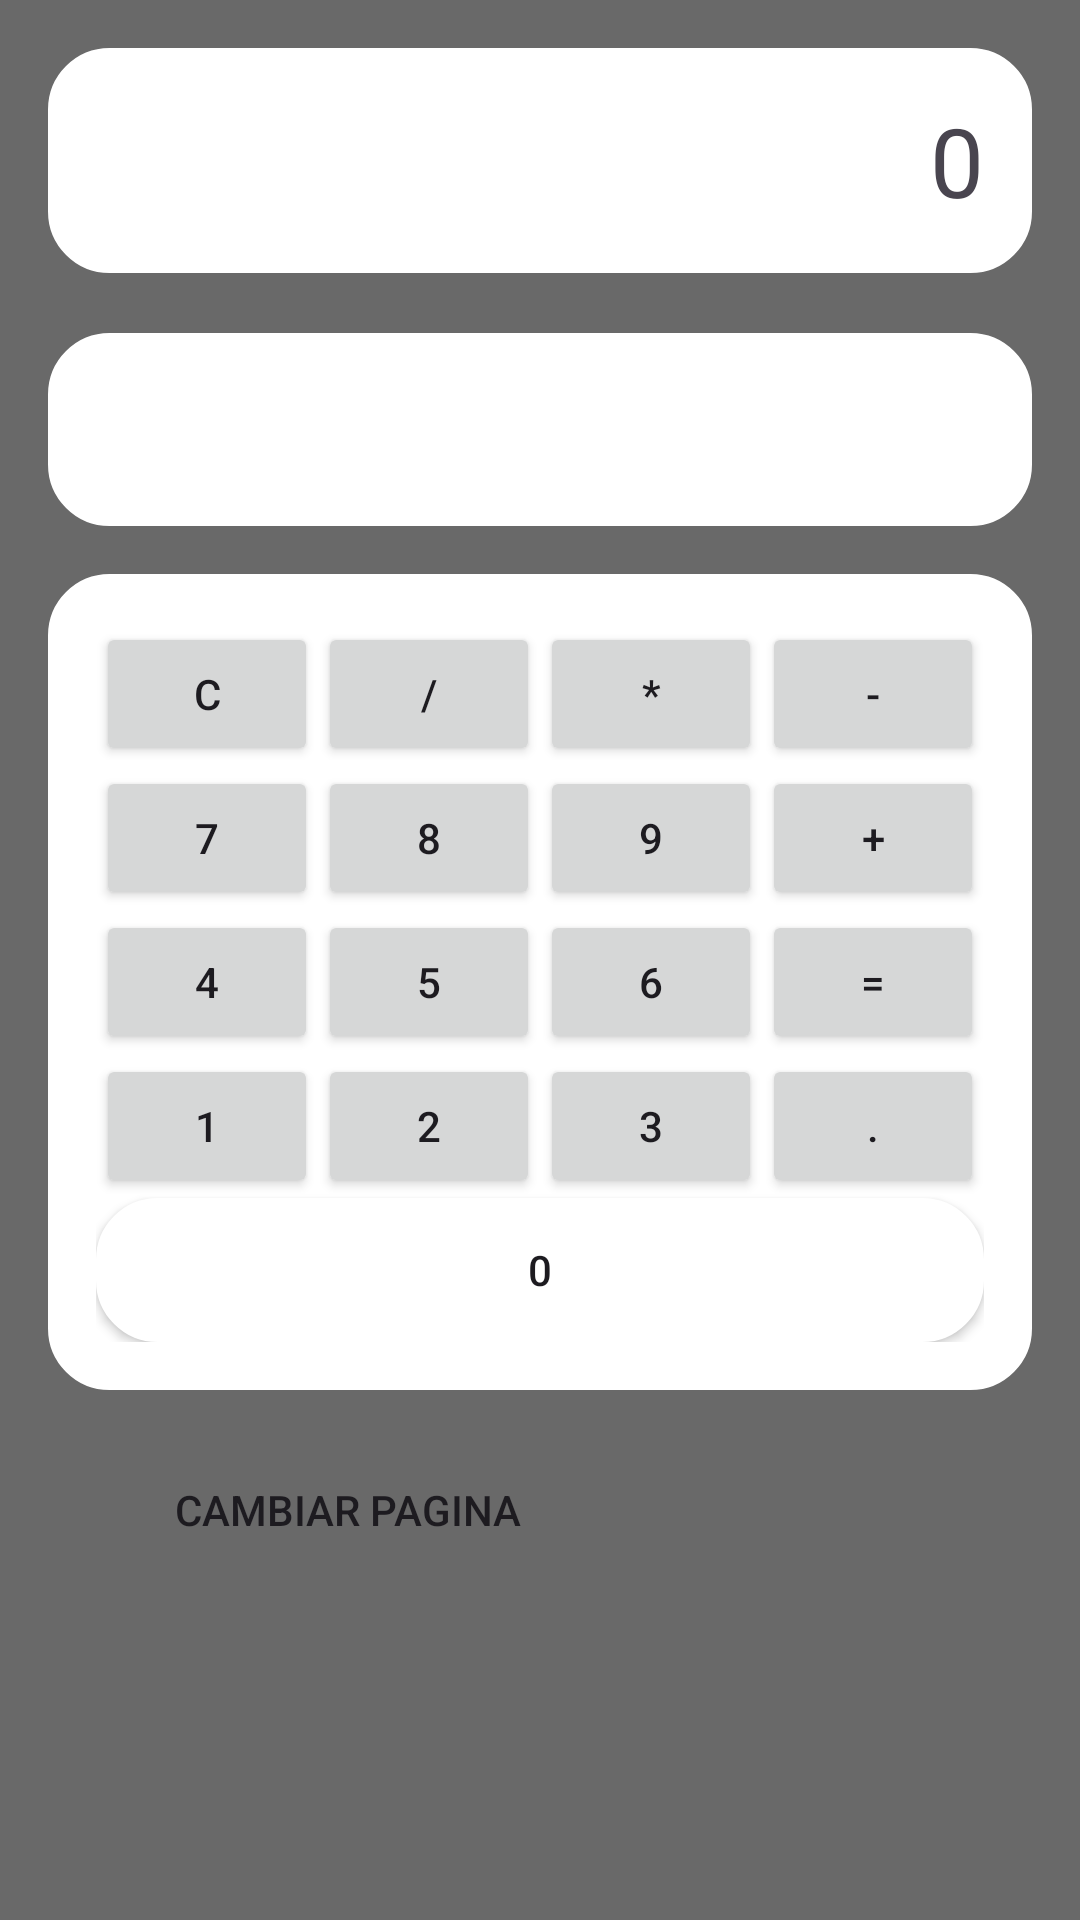

This screen was rendered from an Android layout file. Write that file and the resources it references.
<!-- AndroidManifest.xml: application theme Theme.MyApp -->
<!-- res/layout/activity_main3.xml -->
<?xml version="1.0" encoding="utf-8"?>
<LinearLayout
    xmlns:android="http://schemas.android.com/apk/res/android"
    android:layout_width="match_parent"
    android:layout_height="match_parent"
    android:orientation="vertical"
    android:background="@color/theme"
    android:padding="16dp">

    <TextView
        android:id="@+id/textViewInput"
        android:layout_width="match_parent"
        android:layout_height="wrap_content"
        android:text="0"
        android:textSize="32sp"
        android:gravity="end"
        android:padding="16dp"
        android:paddingEnd="20dp"
        android:background="@drawable/border"/>
    <TextView
        android:layout_width="wrap_content"
        android:layout_height="20dp"/>

    <TextView
        android:id="@+id/textViewOutput"
        android:layout_width="match_parent"
        android:layout_height="wrap_content"
        android:background="@drawable/border"
        android:gravity="end"
        android:padding="16dp"
        android:text=""
        android:textSize="24sp" />

    <GridLayout
        
        android:background="@drawable/border"
        android:layout_width="match_parent"
        android:layout_height="wrap_content"
        android:layout_gravity="center"
        android:layout_marginTop="16dp"
        android:layout_marginBottom="16dp"
        android:columnCount="4"
        android:padding="16dp"
        android:rowCount="5">

        
        <Button
            android:id="@+id/buttonClear"
            android:layout_width="0dp"
            android:layout_height="wrap_content"
            android:layout_columnWeight="1"
            android:layout_gravity="fill"

            android:text="C" />

        <Button
            android:id="@+id/buttonDivide"
            android:layout_width="0dp"
            android:layout_height="wrap_content"
            android:layout_columnWeight="1"
            android:layout_gravity="fill"
            android:text="/" />

        <Button
            android:id="@+id/buttonMultiply"
            android:layout_width="0dp"
            android:layout_height="wrap_content"
            android:layout_columnWeight="1"
            android:layout_gravity="fill"
            android:text="*" />

        <Button
            android:id="@+id/buttonSubtract"
            android:layout_width="0dp"
            android:layout_height="wrap_content"
            android:layout_columnWeight="1"
            android:layout_gravity="fill"
            android:text="-" />

        
        <Button
            android:id="@+id/button7"
            android:layout_width="0dp"
            android:layout_height="wrap_content"
            android:layout_columnWeight="1"
            android:layout_gravity="fill"
            android:text="7" />

        <Button
            android:id="@+id/button8"
            android:layout_width="0dp"
            android:layout_height="wrap_content"
            android:layout_columnWeight="1"
            android:layout_gravity="fill"
            android:text="8" />

        <Button
            android:id="@+id/button9"
            android:layout_width="0dp"
            android:layout_height="wrap_content"
            android:layout_columnWeight="1"
            android:layout_gravity="fill"
            android:text="9" />

        <Button
            android:id="@+id/buttonAdd"
            android:layout_width="0dp"
            android:layout_height="wrap_content"
            android:layout_columnWeight="1"
            android:layout_gravity="fill"
            android:text="+" />

        
        <Button
            android:id="@+id/button4"
            android:layout_width="0dp"
            android:layout_height="wrap_content"
            android:layout_columnWeight="1"
            android:layout_gravity="fill"
            android:text="4" />

        <Button
            android:id="@+id/button5"
            android:layout_width="0dp"
            android:layout_height="wrap_content"
            android:layout_columnWeight="1"
            android:layout_gravity="fill"
            android:text="5" />

        <Button
            android:id="@+id/button6"
            android:layout_width="0dp"
            android:layout_height="wrap_content"
            android:layout_columnWeight="1"
            android:layout_gravity="fill"
            android:text="6" />

        <Button
            android:id="@+id/buttonEquals"
            android:layout_width="0dp"
            android:layout_height="wrap_content"
            android:layout_columnWeight="1"
            android:layout_gravity="fill"
            android:text="=" />

        
        <Button
            android:id="@+id/button1"
            android:layout_width="0dp"
            android:layout_height="wrap_content"
            android:layout_columnWeight="1"
            android:layout_gravity="fill"
            android:text="1" />

        <Button
            android:id="@+id/button2"
            android:layout_width="0dp"
            android:layout_height="wrap_content"
            android:layout_columnWeight="1"
            android:layout_gravity="fill"
            android:text="2" />

        <Button
            android:id="@+id/button3"
            android:layout_width="0dp"
            android:layout_height="wrap_content"
            android:layout_columnWeight="1"
            android:layout_gravity="fill"
            android:text="3" />

        <Button
            android:id="@+id/buttonDot"
            android:layout_width="0dp"
            android:layout_height="wrap_content"
            android:layout_columnWeight="1"
            android:layout_gravity="fill"
            android:text="." />

        
        <Button
            android:id="@+id/button0"
            android:layout_width="0dp"
            android:layout_height="wrap_content"
            android:layout_columnSpan="4"
            android:layout_gravity="fill"
            android:background="@drawable/border"
            android:text="0" />

    </GridLayout>

    <Button
        android:id="@+id/btnn"
        android:layout_width="200dp"
        android:layout_height="wrap_content"
        android:background="@color/common_google_signin_btn_text_dark_pressed"
        android:text="cambiar pagina" />
</LinearLayout>
<!-- resources referenced by this layout -->
<resources>
  <color name="theme">#696969</color>
  <!-- drawable border (drawable) -->
  <shape xmlns:android="http://schemas.android.com/apk/res/android"
      android:shape="rectangle">
      <solid android:color="@android:color/white" />
      <stroke android:width="1dip" android:color=" #FFFFFF" />
      <corners android:radius="20dp" />
  </shape>
  <style name="Theme.MyApp" parent="Base.Theme.MyApp" />
  <color name="md_theme_primary">#8F4C38</color>
  <color name="md_theme_onPrimary">#FFFFFF</color>
  <color name="md_theme_primaryContainer">#FFDBD1</color>
  <color name="md_theme_onPrimaryContainer">#3A0B01</color>
  <color name="md_theme_secondary">#77574E</color>
  <color name="md_theme_onSecondary">#FFFFFF</color>
  <color name="md_theme_secondaryContainer">#FFDBD1</color>
  <color name="md_theme_onSecondaryContainer">#2C150F</color>
  <color name="md_theme_tertiary">#6C5D2F</color>
  <color name="md_theme_onTertiary">#FFFFFF</color>
  <color name="md_theme_tertiaryContainer">#F5E1A7</color>
  <color name="md_theme_onTertiaryContainer">#231B00</color>
  <color name="md_theme_error">#BA1A1A</color>
  <color name="md_theme_onError">#FFFFFF</color>
  <color name="md_theme_errorContainer">#FFDAD6</color>
  <color name="md_theme_onErrorContainer">#410002</color>
  <color name="md_theme_background">#FFF8F6</color>
  <color name="md_theme_onBackground">#231917</color>
  <color name="md_theme_surface">#FFF8F6</color>
  <color name="md_theme_onSurface">#231917</color>
  <color name="md_theme_surfaceVariant">#F5DED8</color>
  <color name="md_theme_onSurfaceVariant">#53433F</color>
  <color name="md_theme_outline">#85736E</color>
  <color name="md_theme_outlineVariant">#D8C2BC</color>
  <color name="md_theme_inverseSurface">#392E2B</color>
  <color name="md_theme_inverseOnSurface">#FFEDE8</color>
  <color name="md_theme_inversePrimary">#FFB5A0</color>
  <color name="md_theme_primaryFixed">#FFDBD1</color>
  <color name="md_theme_onPrimaryFixed">#3A0B01</color>
  <color name="md_theme_primaryFixedDim">#FFB5A0</color>
  <color name="md_theme_onPrimaryFixedVariant">#723523</color>
  <color name="md_theme_secondaryFixed">#FFDBD1</color>
  <color name="md_theme_onSecondaryFixed">#2C150F</color>
  <color name="md_theme_secondaryFixedDim">#E7BDB2</color>
  <color name="md_theme_onSecondaryFixedVariant">#5D4037</color>
  <color name="md_theme_tertiaryFixed">#F5E1A7</color>
  <color name="md_theme_onTertiaryFixed">#231B00</color>
  <color name="md_theme_tertiaryFixedDim">#D8C58D</color>
  <color name="md_theme_onTertiaryFixedVariant">#534619</color>
  <color name="md_theme_surfaceDim">#E8D6D2</color>
  <color name="md_theme_surfaceBright">#FFF8F6</color>
  <color name="md_theme_surfaceContainerLowest">#FFFFFF</color>
  <color name="md_theme_surfaceContainerLow">#FFF1ED</color>
  <color name="md_theme_surfaceContainer">#FCEAE5</color>
  <color name="md_theme_surfaceContainerHigh">#F7E4E0</color>
  <color name="md_theme_surfaceContainerHighest">#F1DFDA</color>
</resources>
